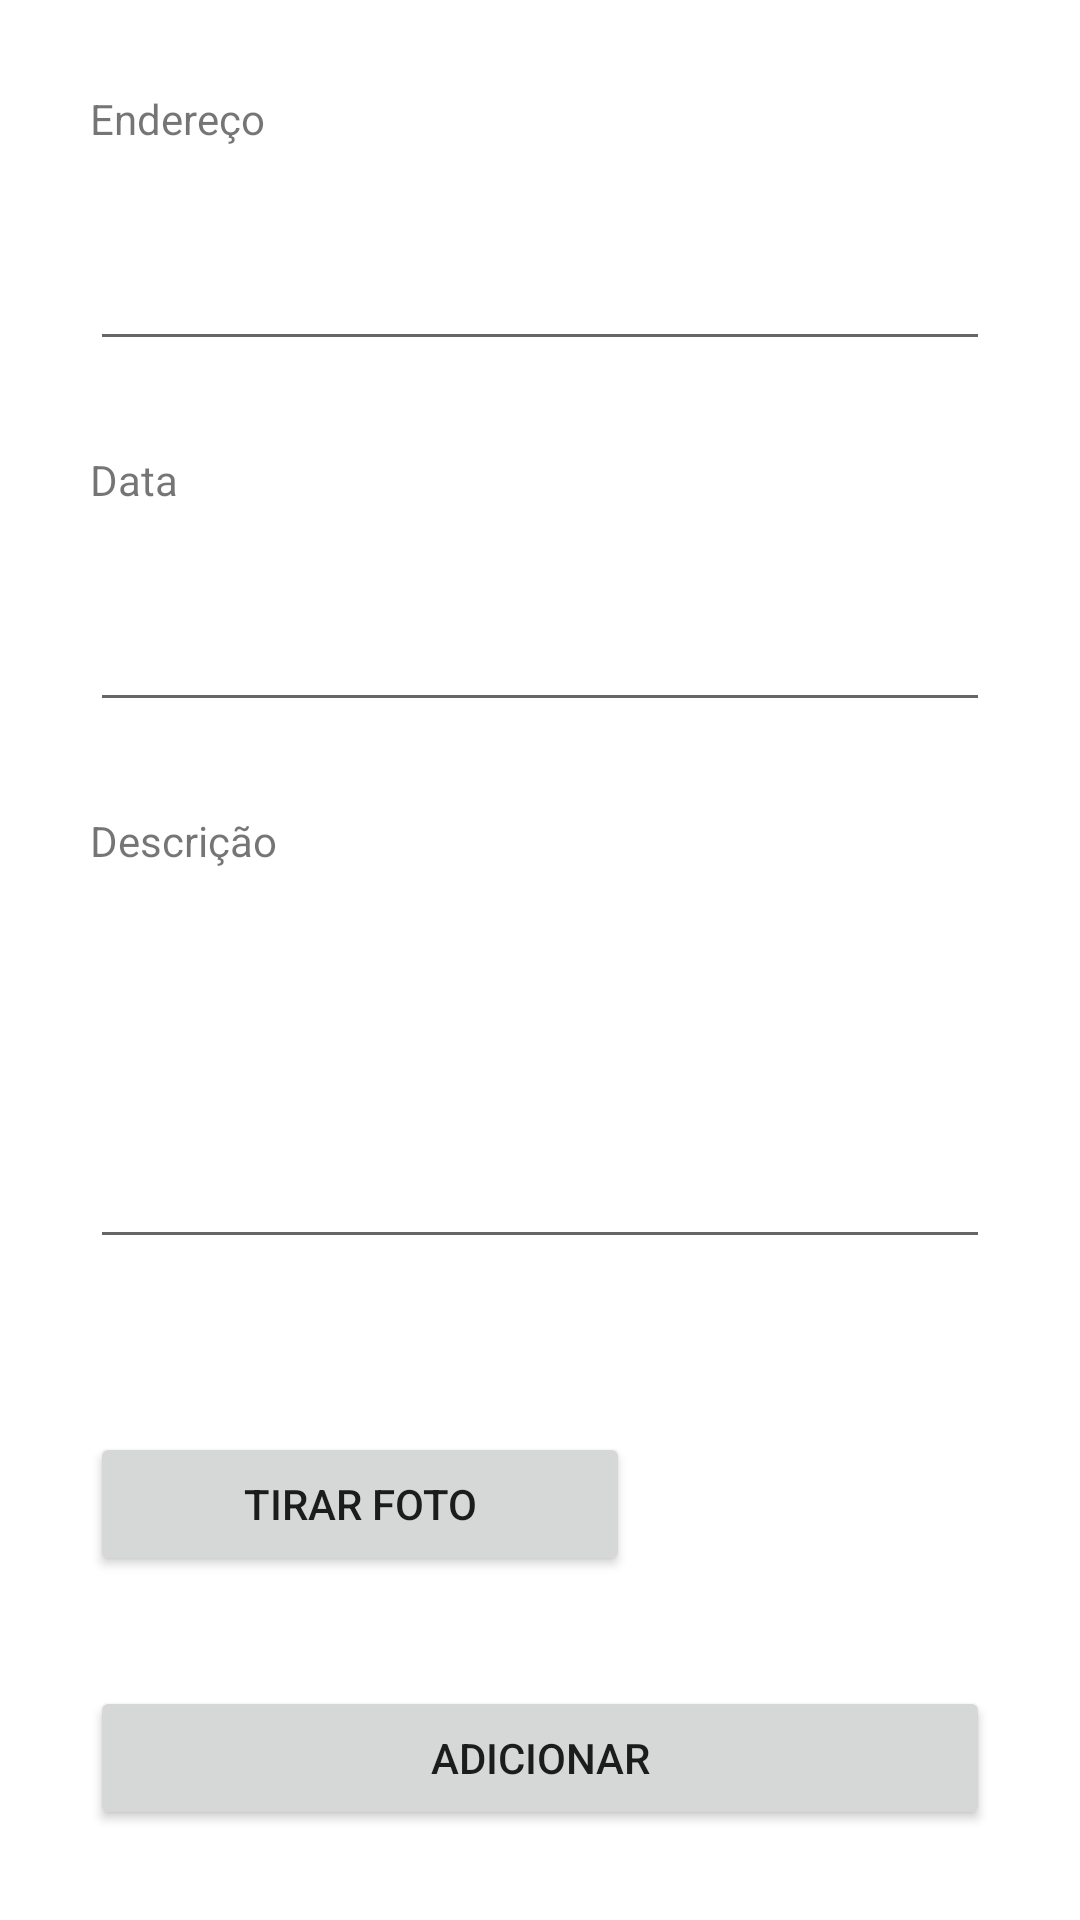

Here is an Android app screen rendered from its layout file. Give the layout XML and the strings, colors and styles it references.
<!-- AndroidManifest.xml: application theme Theme.AmeacasAmbientaisFirebase -->
<!-- res/layout/activity_adiciona_ameaca.xml -->
<?xml version="1.0" encoding="utf-8"?>
<androidx.constraintlayout.widget.ConstraintLayout xmlns:android="http://schemas.android.com/apk/res/android"
    xmlns:app="http://schemas.android.com/apk/res-auto"
    xmlns:tools="http://schemas.android.com/tools"
    android:layout_width="match_parent"
    android:layout_height="match_parent"
    tools:context=".AdicionaAmeaca">

    <TextView
        android:id="@+id/labelEnd"
        android:layout_width="0dp"
        android:layout_height="wrap_content"
        android:layout_marginStart="30dp"
        android:layout_marginTop="30dp"
        android:layout_marginEnd="30dp"
        android:layout_marginBottom="30dp"
        android:text="@string/endereco"
        app:layout_constraintBottom_toBottomOf="parent"
        app:layout_constraintEnd_toEndOf="parent"
        app:layout_constraintHorizontal_bias="0.0"
        app:layout_constraintStart_toStartOf="parent"
        app:layout_constraintTop_toTopOf="parent"
        app:layout_constraintVertical_bias="0.0" />

    <EditText
        android:id="@+id/txtEnd"
        android:layout_width="0dp"
        android:layout_height="wrap_content"
        android:layout_marginStart="30dp"
        android:layout_marginTop="30dp"
        android:layout_marginEnd="30dp"
        android:layout_marginBottom="30dp"
        android:ems="10"
        android:inputType="text"
        app:layout_constraintBottom_toBottomOf="parent"
        app:layout_constraintEnd_toEndOf="parent"
        app:layout_constraintHorizontal_bias="0.0"
        app:layout_constraintStart_toStartOf="parent"
        app:layout_constraintTop_toBottomOf="@+id/labelEnd"
        app:layout_constraintVertical_bias="0.0" />

    <TextView
        android:id="@+id/labelData"
        android:layout_width="0dp"
        android:layout_height="wrap_content"
        android:layout_marginStart="30dp"
        android:layout_marginTop="30dp"
        android:layout_marginEnd="30dp"
        android:layout_marginBottom="30dp"
        android:text="@string/data"
        app:layout_constraintBottom_toBottomOf="parent"
        app:layout_constraintEnd_toEndOf="parent"
        app:layout_constraintHorizontal_bias="1.0"
        app:layout_constraintStart_toStartOf="parent"
        app:layout_constraintTop_toBottomOf="@+id/txtEnd"
        app:layout_constraintVertical_bias="0.0" />

    <EditText
        android:id="@+id/txtData"
        android:layout_width="0dp"
        android:layout_height="wrap_content"
        android:layout_marginStart="30dp"
        android:layout_marginTop="30dp"
        android:layout_marginEnd="30dp"
        android:layout_marginBottom="30dp"
        android:ems="10"
        android:inputType="date|none"
        app:layout_constraintBottom_toBottomOf="parent"
        app:layout_constraintEnd_toEndOf="parent"
        app:layout_constraintHorizontal_bias="0.0"
        app:layout_constraintStart_toStartOf="parent"
        app:layout_constraintTop_toBottomOf="@+id/labelData"
        app:layout_constraintVertical_bias="0.0" />

    <TextView
        android:id="@+id/labelDesc"
        android:layout_width="0dp"
        android:layout_height="wrap_content"
        android:layout_marginStart="30dp"
        android:layout_marginTop="30dp"
        android:layout_marginEnd="30dp"
        android:layout_marginBottom="30dp"
        android:text="@string/descricao"
        app:layout_constraintBottom_toBottomOf="parent"
        app:layout_constraintEnd_toEndOf="parent"
        app:layout_constraintHorizontal_bias="0.0"
        app:layout_constraintStart_toStartOf="parent"
        app:layout_constraintTop_toBottomOf="@+id/txtData"
        app:layout_constraintVertical_bias="0.0" />

    <EditText
        android:id="@+id/txtDesc"
        android:layout_width="0dp"
        android:layout_height="100dp"
        android:layout_marginStart="30dp"
        android:layout_marginTop="30dp"
        android:layout_marginEnd="30dp"
        android:layout_marginBottom="30dp"
        android:ems="10"
        android:inputType="textMultiLine|text"
        app:layout_constraintBottom_toBottomOf="parent"
        app:layout_constraintEnd_toEndOf="parent"
        app:layout_constraintHorizontal_bias="0.0"
        app:layout_constraintStart_toStartOf="parent"
        app:layout_constraintTop_toBottomOf="@id/labelDesc"
        app:layout_constraintVertical_bias="0.0" />

    <Button
        android:id="@+id/btnEditaAmeaca"
        android:layout_width="0dp"
        android:layout_height="wrap_content"
        android:layout_marginStart="30dp"
        android:layout_marginTop="30dp"
        android:layout_marginEnd="30dp"
        android:layout_marginBottom="30dp"
        android:onClick="addAmeaca"
        android:text="@string/add"
        app:layout_constraintBottom_toBottomOf="parent"
        app:layout_constraintEnd_toEndOf="parent"
        app:layout_constraintHorizontal_bias="0.0"
        app:layout_constraintStart_toStartOf="parent"
        app:layout_constraintTop_toBottomOf="@+id/txtDesc"
        app:layout_constraintVertical_bias="1.0" />

    <Button
        android:id="@+id/btnTiraFoto"
        android:layout_width="180dp"
        android:layout_height="wrap_content"
        android:layout_marginStart="30dp"
        android:layout_marginTop="30dp"
        android:layout_marginEnd="30dp"
        android:layout_marginBottom="30dp"
        android:onClick="takePicture"
        android:text="@string/take_photo"
        app:layout_constraintBottom_toTopOf="@+id/btnEditaAmeaca"
        app:layout_constraintEnd_toEndOf="parent"
        app:layout_constraintHorizontal_bias="0.0"
        app:layout_constraintStart_toStartOf="parent"
        app:layout_constraintTop_toBottomOf="@+id/txtDesc"
        app:layout_constraintVertical_bias="0.808" />

    <ImageView
        android:id="@+id/image"
        android:layout_width="170dp"
        android:layout_height="80dp"
        android:layout_marginStart="30dp"
        android:layout_marginTop="30dp"
        android:layout_marginEnd="30dp"
        android:layout_marginBottom="30dp"
        app:layout_constraintBottom_toTopOf="@+id/btnEditaAmeaca"
        app:layout_constraintEnd_toEndOf="parent"
        app:layout_constraintHorizontal_bias="1.0"
        app:layout_constraintStart_toEndOf="@+id/btnTiraFoto"
        app:layout_constraintTop_toBottomOf="@+id/txtDesc"
        app:layout_constraintVertical_bias="0.752"
        app:srcCompat="@drawable/ic_launcher_background" />

</androidx.constraintlayout.widget.ConstraintLayout>
<!-- resources referenced by this layout -->
<resources>
  <string name="add">ADicionar</string>
  <string name="data">Data</string>
  <string name="descricao">Descrição</string>
  <string name="endereco">Endereço</string>
  <string name="take_photo">TIRAR FOTO</string>
  <style name="Theme.AmeacasAmbientaisFirebase" parent="Theme.MaterialComponents.DayNight.DarkActionBar">
          
          <item name="colorPrimary">@color/purple_500</item>
          <item name="colorPrimaryVariant">@color/purple_700</item>
          <item name="colorOnPrimary">@color/white</item>
          
          <item name="colorSecondary">@color/teal_200</item>
          <item name="colorSecondaryVariant">@color/teal_700</item>
          <item name="colorOnSecondary">@color/black</item>
          
          <item name="android:statusBarColor" tools:targetApi="l">?attr/colorPrimaryVariant</item>
          
      </style>
  <!-- not gathered from this repository: default colours our renderer supplied (Android Studio template values) -->
  <color name="purple_500">#FF6200EE</color>
  <color name="purple_700">#FF3700B3</color>
  <color name="teal_200">#FF03DAC5</color>
  <color name="teal_700">#FF018786</color>
  <color name="black">#FF000000</color>
  <color name="white">#FFFFFFFF</color>
</resources>
